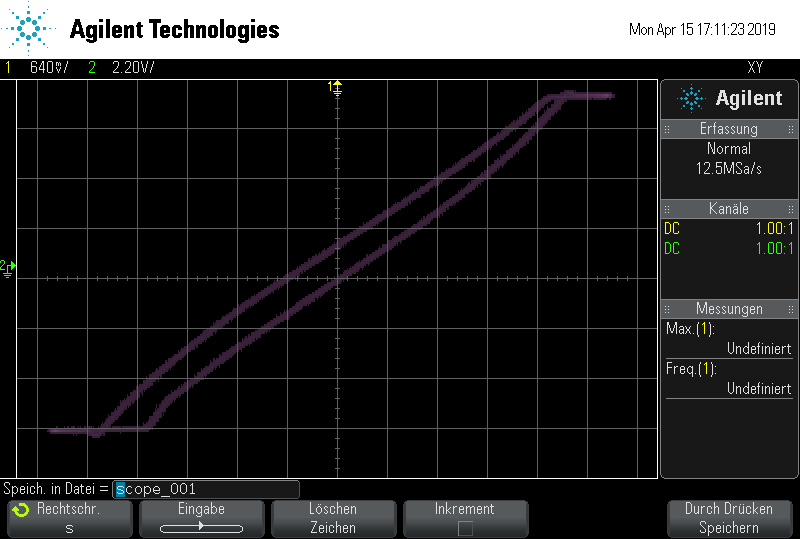

Values plotted in this chart, from the file beside it:
# x-axis, 1, 2
# second, Volt, Volt
-535.155773E-03, -1.993575394E+00
-285.587937E-03, -1.280510045E+00
+0.0E+00, -749.856762E-03
+246.994972E-03, -136.288904E-03
+452.824116E-03, +394.364379E-03
+658.653259E-03, +1.013459876E+00
+987.979889E-03, +1.632555373E+00
+1.070311546E+00, +2.251650870E+00
+1.481969833E+00, +2.693861939E+00
+1.646633148E+00, +3.312957436E+00
+1.852462292E+00, +3.755168505E+00
+2.017125607E+00, +4.462706216E+00
+2.222954750E+00, +5.081801713E+00
+2.387618065E+00, +5.524012782E+00
+2.552281380E+00, +6.143108279E+00
+2.716944695E+00, +6.496877134E+00
+2.799276352E+00, +6.939088203E+00
+2.922773838E+00, +7.381299272E+00
+3.087437153E+00, +7.558183700E+00
+3.210934639E+00, +7.558183700E+00
+3.210934639E+00, +7.558183700E+00
+3.293266296E+00, +7.552656061E+00
+3.375597954E+00, +7.469741486E+00
+3.457929611E+00, +7.558183700E+00
+3.457929611E+00, +7.552656061E+00
+3.457929611E+00, +7.469741486E+00
+3.496522576E+00, +7.469741486E+00
+3.416763783E+00, +7.469741486E+00
+3.414190918E+00, +7.552656061E+00
+3.331859261E+00, +7.469741486E+00
+3.249527603E+00, +7.469741486E+00
+3.208361775E+00, +7.552656061E+00
+3.126030117E+00, +7.469741486E+00
+2.961366802E+00, +7.552656061E+00
+2.755537659E+00, +7.469741486E+00
+2.673206002E+00, +7.464213848E+00
+2.508542687E+00, +7.110444992E+00
+2.385045201E+00, +6.402907282E+00
+2.261547714E+00, +6.137580640E+00
+2.096884400E+00, +5.518485143E+00
+1.808723599E+00, +4.899389646E+00
+1.520562798E+00, +4.634063005E+00
+1.438231140E+00, +4.103409722E+00
+1.273567826E+00, +3.484314225E+00
+985.407025E-03, +3.042103156E+00
+697.246224E-03, +2.511449873E+00
+532.582909E-03, +1.980796590E+00
+38.592964E-03, +1.361701093E+00
-82.331657E-03, +742.605596E-03
-452.824116E-03, -53.374328E-03
-535.155773E-03, -318.700970E-03
-905.648232E-03, -843.826614E-03
-1.152643204E+00, -1.374479897E+00
-1.234974861E+00, -1.993575394E+00
-1.605467319E+00, -2.701113105E+00
-1.811296463E+00, -3.320208602E+00
-2.058291435E+00, -3.585535243E+00
-2.264120579E+00, -4.293072954E+00
-2.305286407E+00, -5.089052878E+00
... 261 more rows
